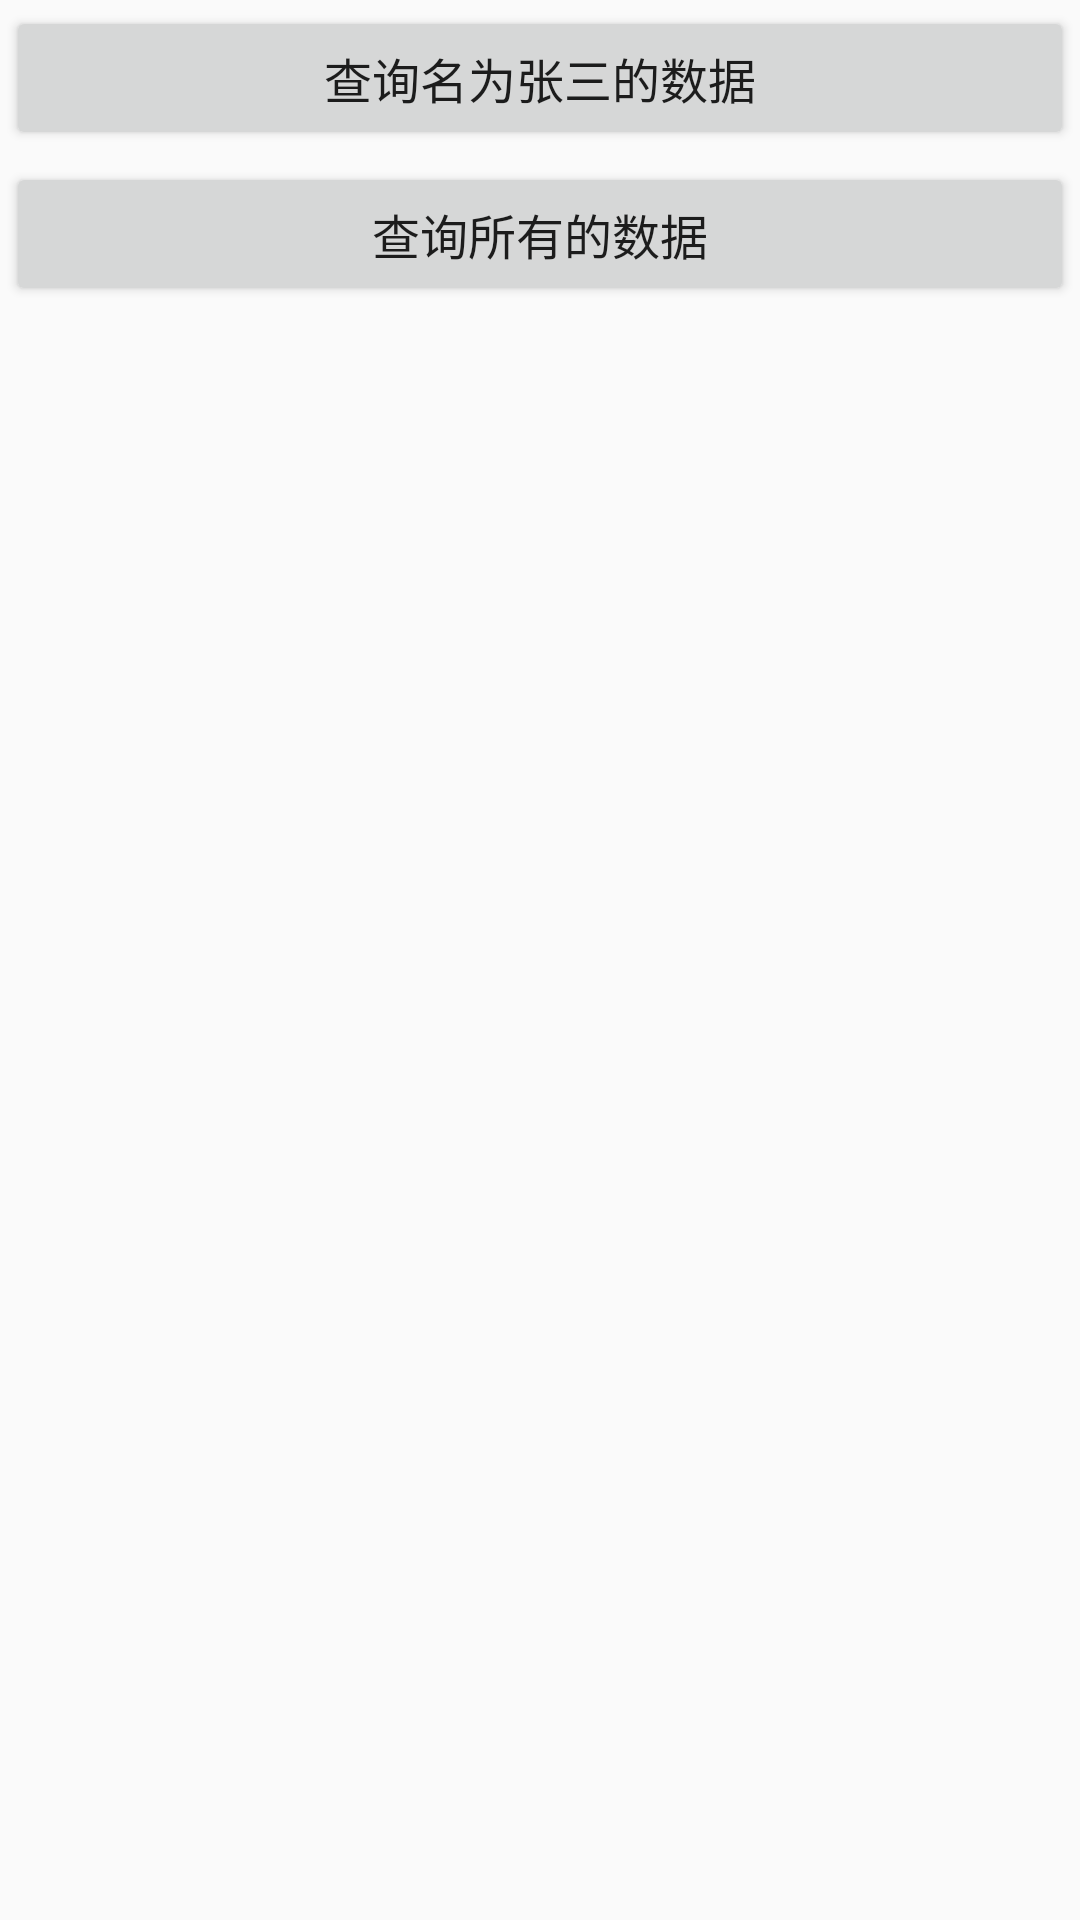

Here is an Android app screen rendered from its layout file. Give the layout XML and the strings, colors and styles it references.
<!-- AndroidManifest.xml: application theme AppTheme -->
<!-- res/layout/activity_log.xml -->
<?xml version="1.0" encoding="utf-8"?>
<LinearLayout xmlns:android="http://schemas.android.com/apk/res/android"
    xmlns:app="http://schemas.android.com/apk/res-auto"
    xmlns:tools="http://schemas.android.com/tools"
    android:layout_width="match_parent"
    android:layout_height="match_parent"
    tools:context=".Log"
    android:orientation="vertical">

    <Button
        android:id="@+id/btn_get_data"
        android:layout_margin="2dp"
        android:textSize="16sp"
        android:text="查询名为张三的数据"
        android:layout_width="match_parent"
        android:layout_height="wrap_content"/>

    <Button
        android:id="@+id/btn_get_all"
        android:layout_margin="2dp"
        android:textSize="16sp"
        android:text="查询所有的数据"
        android:onClick = "click_1"
        android:layout_width="match_parent"
        android:layout_height="wrap_content"/>

    <TextView
        android:id="@+id/tv_data"
        android:padding="10dp"
        android:textSize="16sp"
        android:onClick = "click_2"
        android:layout_width="match_parent"
        android:layout_height="wrap_content"/>

</LinearLayout>
<!-- resources referenced by this layout -->
<resources>
  <style name="AppTheme" parent="Theme.AppCompat.Light.DarkActionBar">
          
  
          <item name="android:windowFullscreen">true</item>
          <item name="windowActionBar">false</item>
          <item name="windowNoTitle">true</item>
          <item name="colorPrimary">@color/colorPrimary</item>
          <item name="colorPrimaryDark">@color/colorPrimaryDark</item>
          <item name="colorAccent">@color/colorAccent</item>
      </style>
  <color name="colorPrimary">#008577</color>
  <color name="colorPrimaryDark">#00574B</color>
  <color name="colorAccent">#D81B60</color>
</resources>
